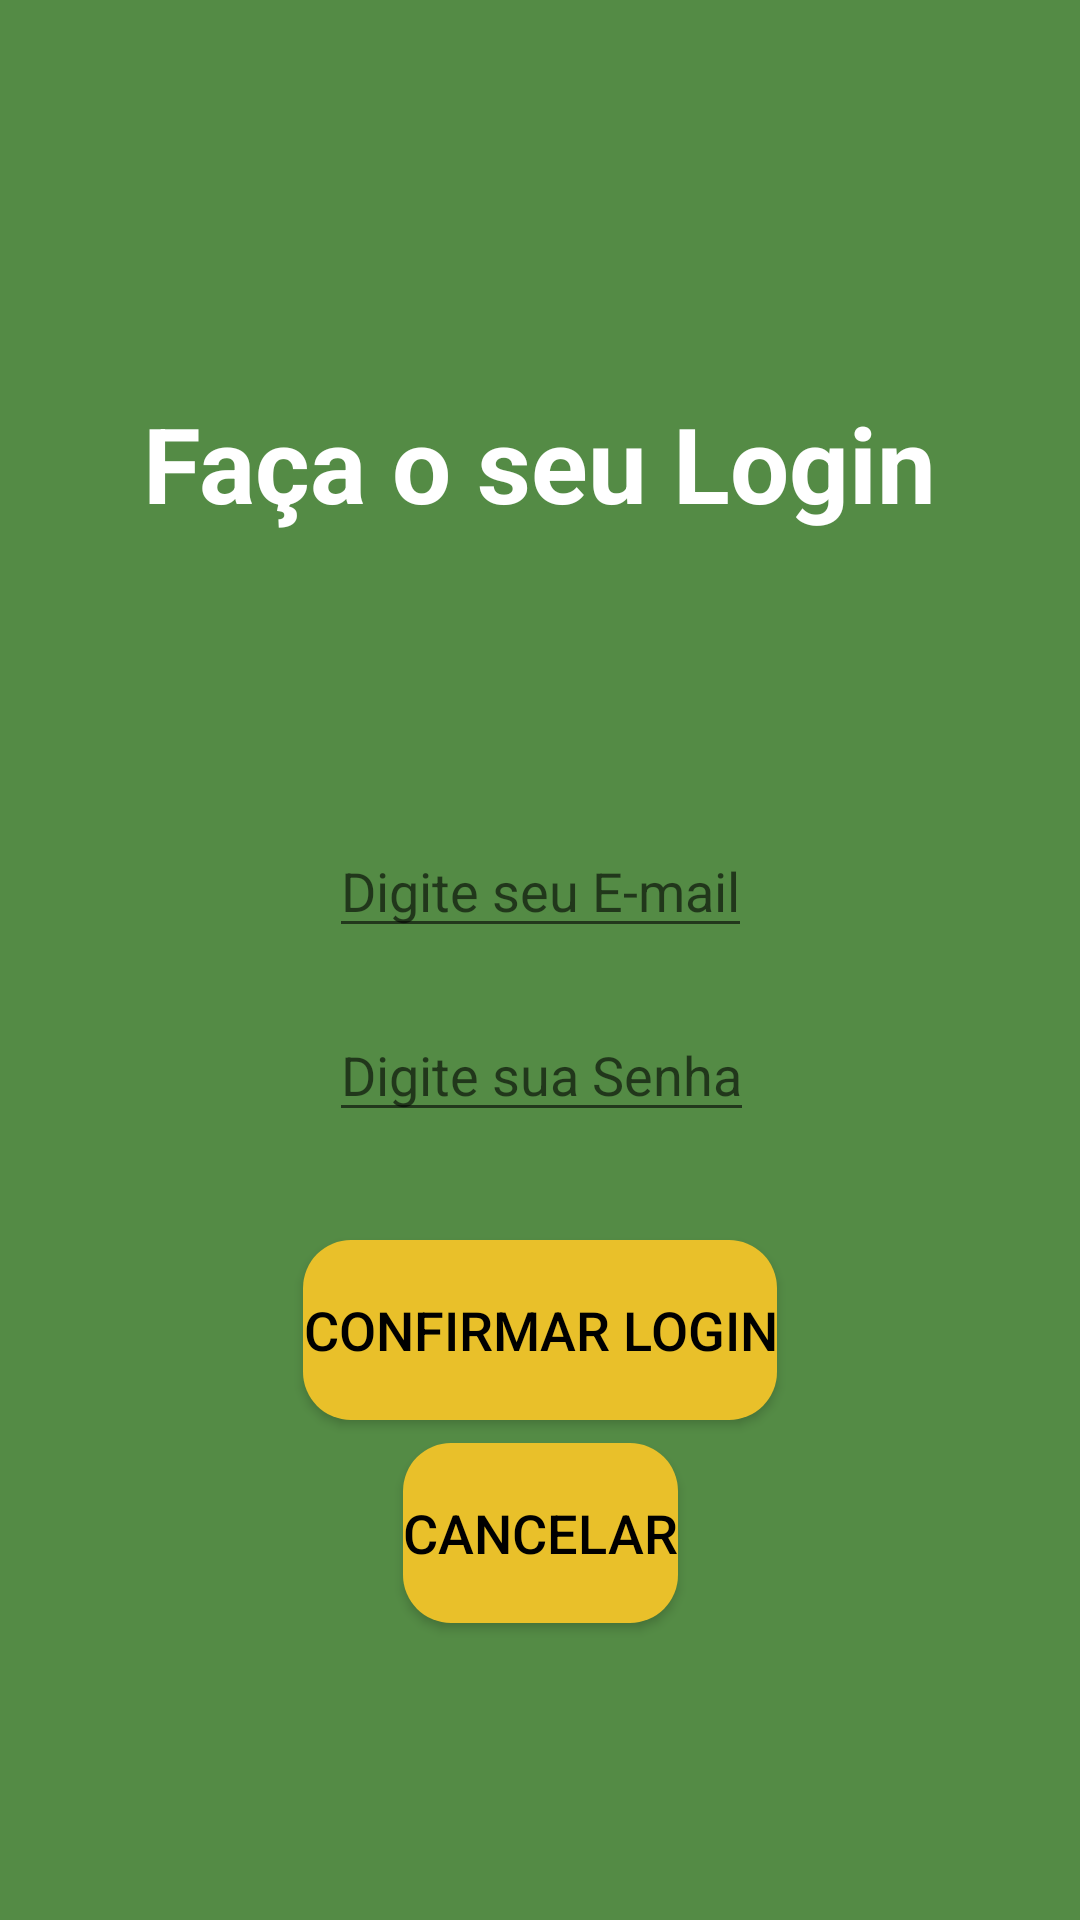

This screen was rendered from an Android layout file. Write that file and the resources it references.
<!-- AndroidManifest.xml: application theme Theme.Aula8Login -->
<!-- res/layout/activity_tres.xml -->
<?xml version="1.0" encoding="utf-8"?>
<androidx.constraintlayout.widget.ConstraintLayout xmlns:android="http://schemas.android.com/apk/res/android"
    xmlns:app="http://schemas.android.com/apk/res-auto"
    xmlns:tools="http://schemas.android.com/tools"
    android:layout_width="match_parent"
    android:layout_height="match_parent"
    android:background="@color/Verde_Dinheiro"
    tools:context=".TresActivity">

    <TextView
        android:id="@+id/tvLogin"
        android:layout_width="wrap_content"
        android:layout_height="wrap_content"
        android:layout_marginTop="131dp"
        android:text="Faça o seu Login"
        style="@style/TextStyle"
        app:layout_constraintEnd_toEndOf="parent"
        app:layout_constraintStart_toStartOf="parent"
        app:layout_constraintTop_toTopOf="parent" />

    <EditText
        android:id="@+id/etEmail"
        android:layout_width="wrap_content"
        android:layout_height="wrap_content"
        android:layout_marginTop="97dp"
        android:hint="Digite seu E-mail"
        android:textColor="@color/white"
        app:layout_constraintEnd_toEndOf="parent"
        app:layout_constraintStart_toStartOf="parent"
        app:layout_constraintTop_toBottomOf="@+id/tvLogin" />

    <EditText
        android:id="@+id/etSenha"
        android:layout_width="wrap_content"
        android:layout_height="wrap_content"
        android:layout_marginTop="20dp"
        android:hint="Digite sua Senha"
        android:inputType="textPassword"
        android:textColor="@color/white"
        app:layout_constraintEnd_toEndOf="@+id/etEmail"
        app:layout_constraintHorizontal_bias="0.0"
        app:layout_constraintStart_toStartOf="@+id/etEmail"
        app:layout_constraintTop_toBottomOf="@+id/etEmail" />

    <Button
        android:id="@+id/brtConfirmarLogin"
        android:layout_width="wrap_content"
        android:layout_height="wrap_content"
        android:layout_marginTop="36dp"
        android:text="Confirmar Login"
        style="@style/ButtonStyle"
        app:layout_constraintEnd_toEndOf="@+id/etSenha"
        app:layout_constraintHorizontal_bias="0.545"
        app:layout_constraintStart_toStartOf="@+id/etSenha"
        app:layout_constraintTop_toBottomOf="@+id/etSenha" />

    <Button
        android:id="@+id/brtCancelarLogin"
        android:layout_width="wrap_content"
        android:layout_height="wrap_content"
        android:layout_marginBottom="88dp"
        android:text="@string/cancelar"
        style="@style/ButtonStyle"
        app:layout_constraintBottom_toBottomOf="parent"
        app:layout_constraintEnd_toEndOf="@+id/brtConfirmarLogin"
        app:layout_constraintStart_toStartOf="@+id/brtConfirmarLogin"
        app:layout_constraintTop_toBottomOf="@+id/brtConfirmarLogin"
        app:layout_constraintVertical_bias="0.404" />
</androidx.constraintlayout.widget.ConstraintLayout>
<!-- resources referenced by this layout -->
<resources>
  <color name="Verde_Dinheiro">#548B45</color>
  <color name="white">#FFFFFF</color>
  <string name="cancelar">Cancelar</string>
  <style name="ButtonStyle">
          <item name="android:textColor">@color/black</item>
          <item name="android:textSize">18dp</item>
          <item name="android:height">60dp</item>
          <item name="android:background">@drawable/backgrownd_button</item>
      </style>
  <style name="TextStyle" parent="TextAppearance.AppCompat">
          <item name="android:textSize">@dimen/text_size35</item>
          <item name="android:textColor">@color/white</item>
          <item name="android:textStyle">bold</item>
      </style>
  <style name="Theme.Aula8Login" parent="Theme.MaterialComponents.DayNight.NoActionBar">
          
          <item name="colorPrimary">@color/purple_500</item>
          <item name="colorPrimaryVariant">@color/purple_700</item>
          <item name="colorOnPrimary">@color/white</item>
          
          <item name="colorSecondary">@color/teal_200</item>
          <item name="colorSecondaryVariant">@color/teal_700</item>
          <item name="colorOnSecondary">@color/black</item>
          
          <item name="android:statusBarColor" tools:targetApi="l">?attr/colorPrimaryVariant</item>
          
      </style>
  <color name="black">#FF000000</color>
  <!-- drawable backgrownd_button (drawable) -->
  <?xml version="1.0" encoding="utf-8"?>
  <shape xmlns:android="http://schemas.android.com/apk/res/android">
      <solid android:color="@color/Amarelo_Ouro"/>
      <corners android:radius="16dp"/>
  </shape>
  <dimen name="text_size35">35sp</dimen>
  <color name="purple_500">#EEBF10</color>
  <color name="purple_700">#024420</color>
  <color name="teal_200">#FF03DAC5</color>
  <color name="teal_700">#FF018786</color>
  <color name="Amarelo_Ouro">#E9C02A</color>
</resources>
